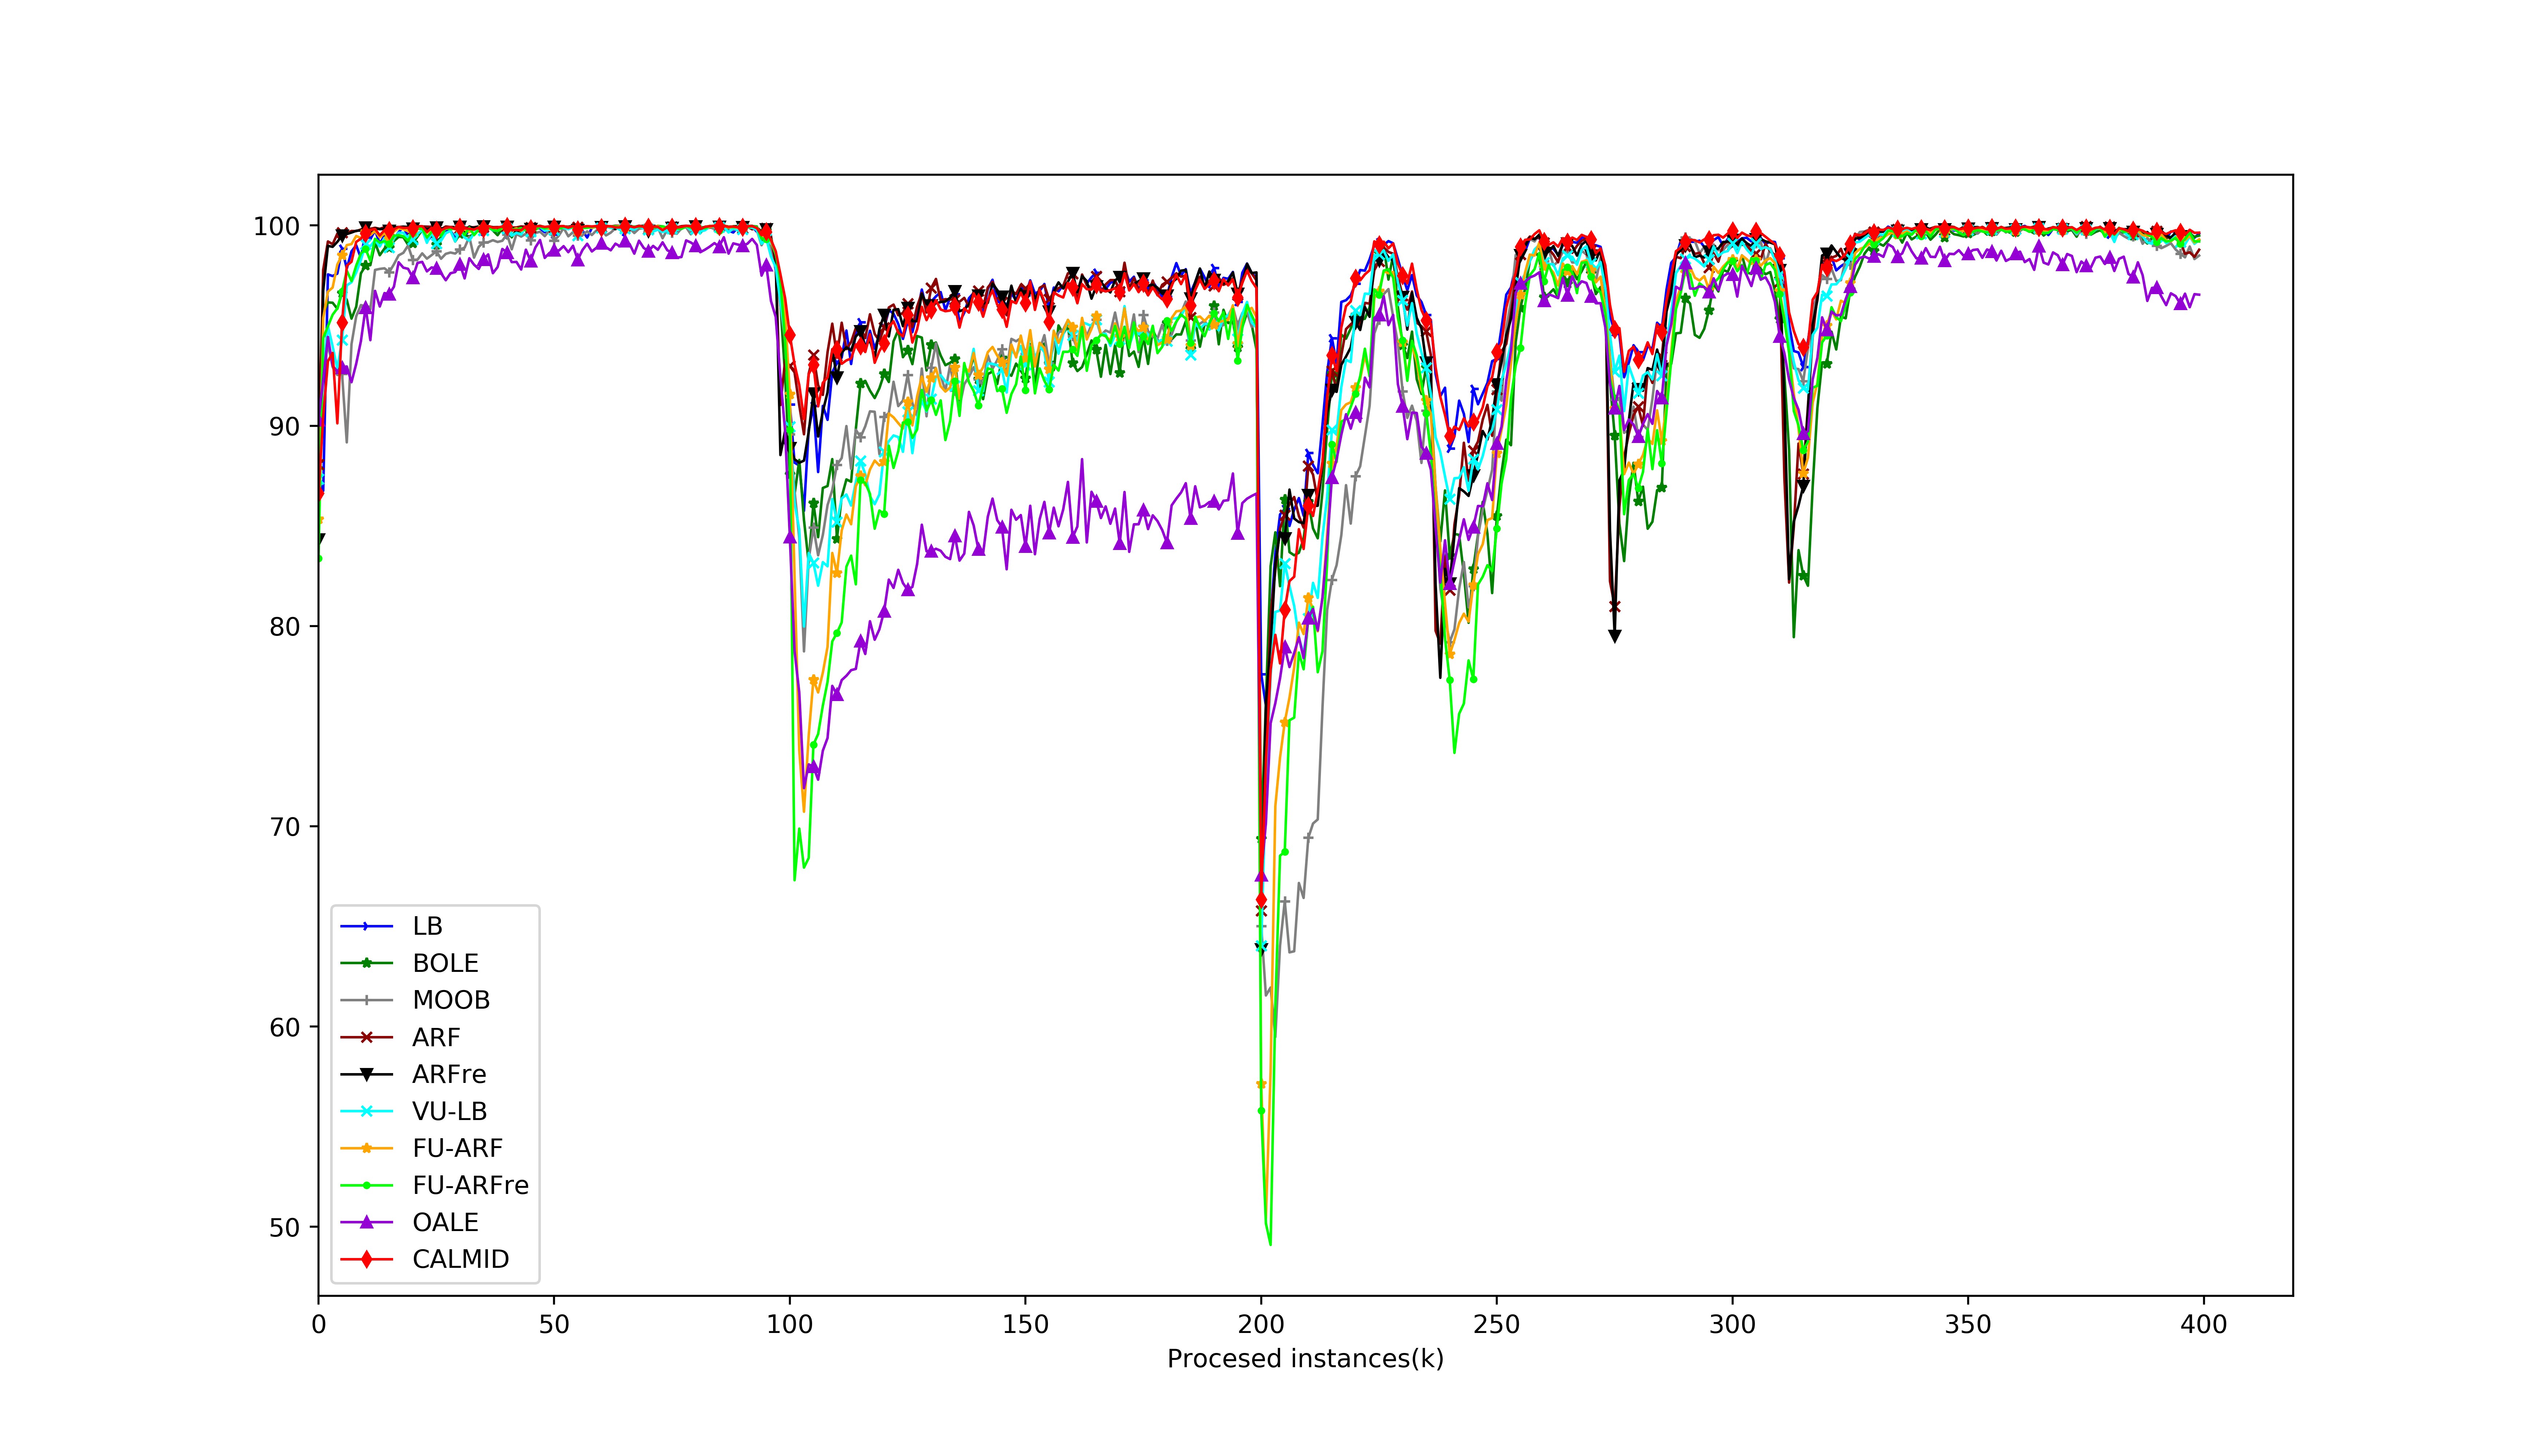

Source data for this figure (header and first rows):
, LB, BOLE, MOOB, ARF, ARFre, VU-LB, FU-ARF, FU-ARFre, OALE, CALMID
0, 0.872, 0.8999, 0.8713, 0.8806, 0.8432, 0.8733, 0.8533, 0.8338, 0.9028, 0.8663
1, 0.8675, 0.9563, 0.9251, 0.9778, 0.9676, 0.9266, 0.9538, 0.9438, 0.923, 0.9045
2, 0.9756, 0.9616, 0.9408, 0.992, 0.9898, 0.9498, 0.967, 0.9497, 0.9443, 0.9322
3, 0.9747, 0.9614, 0.9293, 0.9906, 0.9893, 0.9396, 0.969, 0.9554, 0.9299, 0.9364
4, 0.976, 0.9584, 0.9253, 0.9959, 0.9918, 0.9285, 0.9805, 0.9586, 0.9271, 0.9012
5, 0.9884, 0.9663, 0.9259, 0.9964, 0.995, 0.9429, 0.9851, 0.967, 0.929, 0.9516
6, 0.9785, 0.9629, 0.8917, 0.9963, 0.9957, 0.9701, 0.9902, 0.9775, 0.9296, 0.9799
7, 0.9871, 0.9535, 0.9407, 0.9972, 0.9965, 0.9716, 0.9907, 0.9722, 0.9217, 0.9819
8, 0.9901, 0.9594, 0.9547, 0.9972, 0.9973, 0.9765, 0.9947, 0.9799, 0.9309, 0.9918
9, 0.9837, 0.9761, 0.9603, 0.998, 0.9975, 0.9828, 0.9937, 0.986, 0.9423, 0.9934
10, 0.9969, 0.98, 0.9596, 0.9992, 0.9989, 0.9906, 0.9968, 0.9883, 0.9591, 0.9961
11, 0.9931, 0.9802, 0.9582, 0.9983, 0.9964, 0.9896, 0.9952, 0.9823, 0.9427, 0.9976
12, 0.9976, 0.9913, 0.9778, 0.9988, 0.9985, 0.9927, 0.9973, 0.9934, 0.9673, 0.9983
13, 0.9909, 0.9851, 0.9783, 0.9983, 0.9981, 0.9895, 0.994, 0.9914, 0.9595, 0.995
14, 0.9949, 0.9885, 0.9786, 0.9991, 0.9983, 0.9938, 0.9961, 0.9922, 0.9662, 0.9976
15, 0.992, 0.9889, 0.9767, 0.9973, 0.9973, 0.989, 0.9933, 0.9909, 0.9657, 0.9976
16, 0.9932, 0.9922, 0.9806, 0.9988, 0.999, 0.9935, 0.997, 0.9948, 0.9694, 0.9981
17, 0.9966, 0.9943, 0.9851, 0.9992, 0.9993, 0.9964, 0.9986, 0.9952, 0.9816, 0.9993
18, 0.9993, 0.9941, 0.9863, 0.9994, 0.9993, 0.9964, 0.9981, 0.9946, 0.9789, 0.9988
19, 0.9947, 0.9904, 0.99, 0.9992, 0.9993, 0.9934, 0.9971, 0.9924, 0.9784, 0.9988
20, 0.9975, 0.9911, 0.9828, 0.998, 0.9985, 0.993, 0.9969, 0.9963, 0.974, 0.9985
21, 0.9997, 0.9944, 0.9829, 0.9997, 0.9993, 0.9957, 0.999, 0.9983, 0.9813, 0.9994
22, 0.9995, 0.9977, 0.9861, 0.9995, 0.9994, 0.9979, 0.9987, 0.9984, 0.9818, 0.9996
23, 0.992, 0.9936, 0.9834, 0.9994, 0.998, 0.9913, 0.9962, 0.994, 0.9771, 0.9968
24, 0.995, 0.9953, 0.9852, 0.9993, 0.9988, 0.9964, 0.9983, 0.9968, 0.979, 0.9988
25, 0.9924, 0.9904, 0.9871, 0.9982, 0.999, 0.991, 0.9974, 0.9969, 0.9786, 0.9976
26, 0.9937, 0.9944, 0.9834, 0.9981, 0.9986, 0.9924, 0.9964, 0.9947, 0.9762, 0.9977
27, 0.9978, 0.9961, 0.9858, 0.9995, 0.9984, 0.9962, 0.9983, 0.9987, 0.9727, 0.9987
28, 0.9973, 0.9975, 0.9865, 0.9992, 0.999, 0.9973, 0.9987, 0.9982, 0.9761, 0.9992
29, 0.994, 0.992, 0.986, 0.9992, 0.9989, 0.9921, 0.9981, 0.9984, 0.9767, 0.9982
30, 0.9988, 0.9959, 0.988, 0.9987, 0.9994, 0.9978, 0.9988, 0.9983, 0.9807, 0.9992
31, 0.995, 0.9952, 0.9889, 0.9989, 0.9968, 0.9939, 0.9979, 0.9953, 0.9736, 0.9985
32, 0.9975, 0.9945, 0.9943, 0.999, 0.9995, 0.9924, 0.9967, 0.999, 0.9836, 0.9984
33, 0.9987, 0.9956, 0.9839, 0.9991, 0.9987, 0.9961, 0.9979, 0.9952, 0.9804, 0.9979
34, 0.9973, 0.998, 0.9894, 0.9995, 0.9996, 0.9985, 0.9988, 0.9979, 0.9783, 0.999
35, 0.997, 0.9988, 0.9915, 0.9994, 0.9995, 0.9975, 0.9989, 0.9972, 0.983, 0.9985
36, 0.9995, 0.9994, 0.9916, 0.9996, 0.9996, 0.999, 0.9995, 0.9988, 0.9855, 0.9998
37, 0.9983, 0.9975, 0.9926, 0.9991, 0.999, 0.9976, 0.9985, 0.9979, 0.9762, 0.9989
38, 0.997, 0.9951, 0.9918, 0.9992, 0.9979, 0.9974, 0.9973, 0.9972, 0.9792, 0.9989
39, 0.9974, 0.9986, 0.9924, 0.9991, 0.9989, 0.9987, 0.9986, 0.999, 0.9883, 0.9995
40, 0.9957, 0.9991, 0.9956, 0.9994, 0.9994, 0.9984, 0.999, 0.9984, 0.9865, 0.9995
41, 0.9945, 0.9941, 0.9881, 0.9989, 0.9993, 0.9949, 0.9978, 0.9982, 0.9817, 0.9978
42, 0.9973, 0.9981, 0.9958, 0.999, 0.9966, 0.9963, 0.9986, 0.998, 0.9818, 0.9977
43, 0.9958, 0.9965, 0.9944, 0.9995, 0.9988, 0.9955, 0.9973, 0.9987, 0.978, 0.9977
44, 0.999, 0.999, 0.9959, 0.9993, 0.9988, 0.9993, 0.9986, 0.9976, 0.9879, 0.9996
45, 0.9951, 0.9989, 0.9926, 0.9989, 0.9983, 0.9969, 0.9985, 0.998, 0.9823, 0.9984
46, 0.9987, 0.9995, 0.9962, 0.9996, 0.9996, 0.9985, 0.9989, 0.9978, 0.9889, 0.9995
47, 0.9986, 0.9999, 0.9969, 0.9995, 0.9993, 0.9993, 0.9993, 0.9994, 0.9927, 0.9997
48, 0.9966, 0.9992, 0.9947, 0.9992, 0.9991, 0.9974, 0.9988, 0.9985, 0.9838, 0.9993
49, 0.9996, 0.9991, 0.9976, 0.9989, 0.9987, 0.9978, 0.9983, 0.9992, 0.9863, 0.9995
50, 0.9955, 0.9989, 0.9924, 0.9991, 0.9994, 0.9978, 0.999, 0.9991, 0.9876, 0.9992
51, 0.9992, 0.9991, 0.995, 0.9994, 0.999, 0.999, 0.9991, 0.9982, 0.9875, 0.9997
52, 0.9991, 0.9996, 0.9988, 0.9995, 0.9995, 0.9987, 0.9995, 0.9992, 0.9897, 0.9997
53, 0.9987, 0.9989, 0.9946, 0.9994, 0.9993, 0.9982, 0.9992, 0.9991, 0.9866, 0.9989
54, 0.9996, 0.9992, 0.9966, 0.9998, 0.9996, 0.9991, 0.9992, 0.999, 0.9899, 0.9998
55, 0.9981, 0.9964, 0.995, 0.9992, 0.9978, 0.995, 0.9974, 0.9991, 0.9828, 0.998
56, 0.9974, 0.9987, 0.9951, 0.9993, 0.9992, 0.9987, 0.9991, 0.9988, 0.9877, 0.9994
57, 0.994, 0.9995, 0.9971, 0.9996, 0.9995, 0.9992, 0.9991, 0.9988, 0.9909, 0.9997
58, 0.9988, 0.9991, 0.9952, 0.9991, 0.9992, 0.9988, 0.9988, 0.9993, 0.987, 0.9995
59, 0.9996, 0.9996, 0.9976, 0.9997, 0.9995, 0.9992, 0.9995, 0.9995, 0.9889, 0.9997
... 340 more rows
